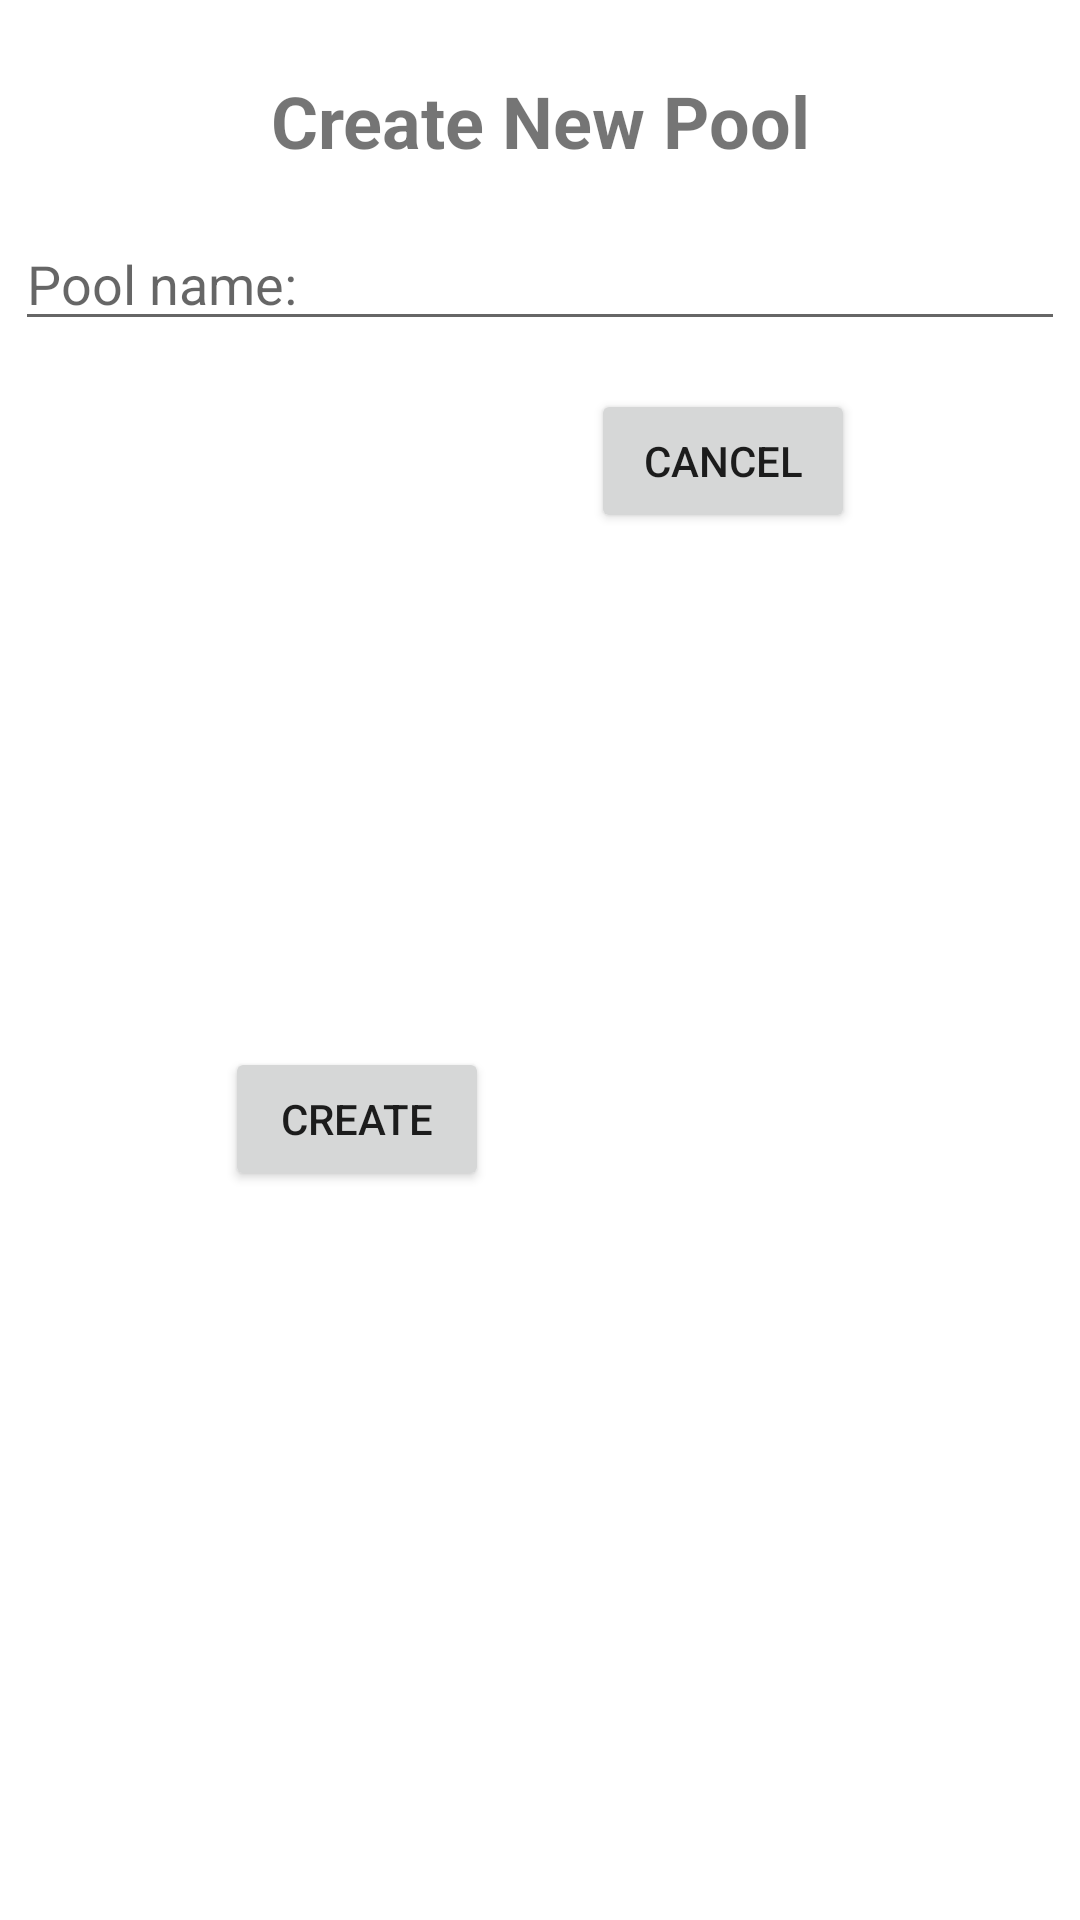

Write the Android layout XML for this screen, with the resource values it uses.
<!-- AndroidManifest.xml: application theme Theme.Pickem -->
<!-- res/layout/create_pool_dialog.xml -->
<?xml version="1.0" encoding="utf-8"?>
<androidx.constraintlayout.widget.ConstraintLayout xmlns:android="http://schemas.android.com/apk/res/android"
    xmlns:app="http://schemas.android.com/apk/res-auto"
    android:id="@+id/cl_create_pool_dialog"
    android:layout_width="match_parent"
    android:layout_height="wrap_content">

    <TextView
        android:id="@+id/tv_create_pool_title"
        android:layout_width="wrap_content"
        android:layout_height="wrap_content"
        android:layout_marginTop="24dp"
        android:text="@string/create_new_pool"
        android:textAlignment="center"
        android:textSize="24sp"
        android:textStyle="bold"
        app:layout_constraintEnd_toEndOf="parent"
        app:layout_constraintStart_toStartOf="parent"
        app:layout_constraintTop_toTopOf="parent" />

    <EditText
        android:id="@+id/et_pool_name"
        android:layout_width="350dp"
        android:layout_height="wrap_content"
        android:layout_marginStart="16dp"
        android:layout_marginTop="16dp"
        android:layout_marginEnd="16dp"
        android:autofillHints=""
        android:ems="10"
        android:hint="@string/pool_name"
        android:inputType="textPersonName"
        app:layout_constraintEnd_toEndOf="parent"
        app:layout_constraintStart_toStartOf="parent"
        app:layout_constraintTop_toBottomOf="@+id/tv_create_pool_title" />

    <Button
        android:id="@+id/btn_create_pool_cancel"
        android:layout_width="wrap_content"
        android:layout_height="wrap_content"
        android:layout_marginTop="16dp"
        android:layout_marginEnd="75dp"
        android:text="@string/cancel"
        app:layout_constraintEnd_toEndOf="parent"
        app:layout_constraintTop_toBottomOf="@+id/et_pool_name" />

    <Button
        android:id="@+id/btn_create_pool_create"
        android:layout_width="wrap_content"
        android:layout_height="wrap_content"
        android:layout_marginStart="75dp"
        android:layout_marginBottom="24dp"
        android:text="@string/create"
        app:layout_constraintBottom_toBottomOf="parent"
        app:layout_constraintStart_toStartOf="parent"
        app:layout_constraintTop_toTopOf="@+id/btn_create_pool_cancel" />
</androidx.constraintlayout.widget.ConstraintLayout>
<!-- resources referenced by this layout -->
<resources>
  <string name="cancel">Cancel</string>
  <string name="create">Create</string>
  <string name="create_new_pool">Create New Pool</string>
  <string name="pool_name">Pool name:</string>
  <style name="Theme.Pickem" parent="Theme.MaterialComponents.DayNight.DarkActionBar">
          
          <item name="colorPrimary">@color/primaryColor</item>
          <item name="colorPrimaryVariant">@color/primaryDarkColor</item>
          <item name="colorOnPrimary">@color/white</item>
          
          <item name="colorSecondary">@color/secondaryColor</item>
          <item name="colorSecondaryVariant">@color/secondaryDarkColor</item>
          <item name="colorOnSecondary">@color/white</item>
          
          <item name="android:statusBarColor" tools:targetApi="l">?attr/colorPrimaryVariant</item>
          
  
  
      </style>
  <color name="primaryColor">#311b92</color>
  <color name="primaryDarkColor">#000063</color>
  <color name="white">#FFFFFFFF</color>
  <color name="secondaryColor">#616161</color>
  <color name="secondaryDarkColor">#373737</color>
</resources>
